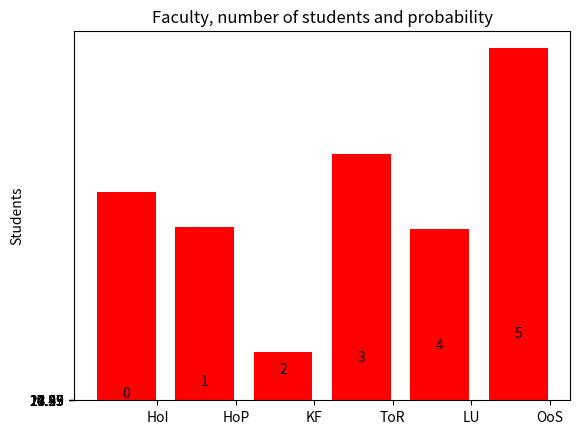

Python code for this plot:
#Kilde: http://matplotlib.org/examples/api/barchart_demo.html
# -*- coding: utf-8 -*-
# Import setninger for modulene math og pprint
# Math for regneoppgaver
import math
# Pprint for å printe setninger på hver sin linje
import pprint
# Numpy og matplotlib for å lage fremvise graf
import numpy as np
import matplotlib.pyplot as plt

# Definer verdiene (antall studenter) for hvert fakultet
# Definer navn på fakultet
HoI = 1829.
HoITekst = "Helse- og idrettsfag"

HoP = 1525.
HoPTekst = "Humaniora og pedagogikk"

KF = 420.
KFTekst = "Kunstfag"

ToR = 2166.
ToRTekst = "Teknologi og realfag"

LU = 1506.
LUTekst = "Laererutdanningen"

OoS = 3093.
OoSTekst = "Oekonomi og samfunnsvitenskap"

total = HoI + HoP + KF + ToR + LU + OoS

# Utregning av sannsynlighet for at en student tilhører et gitt fakultet
# {:.2f} begrenser til to desimaler
HoIPoss = "{:.2f}".format(HoI/total * 100)
HoPPoss = "{:.2f}".format(HoP/total * 100)
KFPoss = "{:.2f}".format(KF/total * 100)
ToRPoss = "{:.2f}".format(ToR/total * 100)
LUPoss = "{:.2f}".format(LU/total * 100)
OoSPoss = "{:.2f}".format(OoS/total * 100)


# Liste over fakultet og verdier
UiAStudents = []
UiAStudents.append([HoITekst, HoI, HoIPoss+"%"])
UiAStudents.append([HoPTekst, HoP, HoPPoss+"%"])
UiAStudents.append([KFTekst, KF, KFPoss+"%"])
UiAStudents.append([ToRTekst, ToR, ToRPoss+"%"])
UiAStudents.append([LUTekst, LU, LUPoss+"%"])
UiAStudents.append([OoSTekst, OoS, OoSPoss+"%"])

print ("Navn paa fakultet, antall studenter, sannsynlighet")
# Pprint modul for å printe ut verdiene
pprint.pprint(UiAStudents)

print ("\nSom vi ser over, er det lavest sannsynlighet for at \nen gitt student tilhoerer fakultetet for " + KFTekst)


# Lager lister med tall vi har fått tidligere for å opprette en graf
students = (HoI, HoP, KF, ToR, LU, OoS)
probability = (HoIPoss, HoPPoss, KFPoss, ToRPoss, LUPoss, OoSPoss)
faculties = ('HoI', 'HoP', 'KF', 'ToR', 'LU', 'OoS')

ind = np.arange(len(faculties))  # Plasseringen for grafene
width = 0.75       # Bredden på grafene

fig, ax = plt.subplots() # Forteller at vi ønsker å bruke en graf

# Henter plassering fra ind, bredde fra width, verdi på barene fra listene og farge
axStudents = ax.bar(ind, students, width, color='r')
axProbability = ax.bar(ind, probability, width, color='r')

ax.set_title('Faculty, number of students and probability') # Tittel på grafen
ax.set_ylabel('Students') # Navn for y aksen
ax.set_xticks(ind + 0.4) # Plassering på bar-navnene
ax.set_xticklabels(faculties) # Navnet på barene

# Designer hvor og hvordan verdiene skal vises over grafene
def autolabel(rects):
    for rect in rects:
        height = rect.get_height()
        ax.text(rect.get_x() + rect.get_width()/2., 1.05*height*100, 
                '%d' % int(height),
                ha='center', va='bottom')

# Verdiene ovenfor grafene vises i prosent, og forteller sannsynligheten for at en gitt student tilhører fakultetet
autolabel(axProbability)

plt.show()